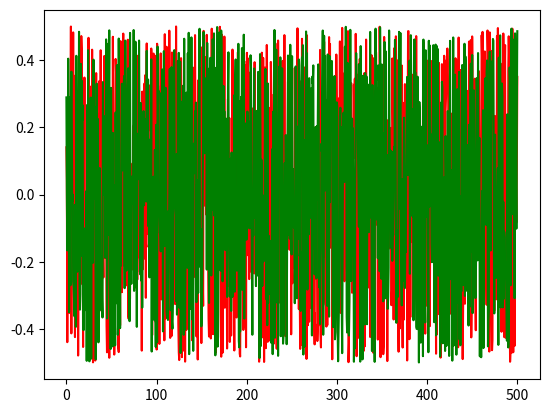
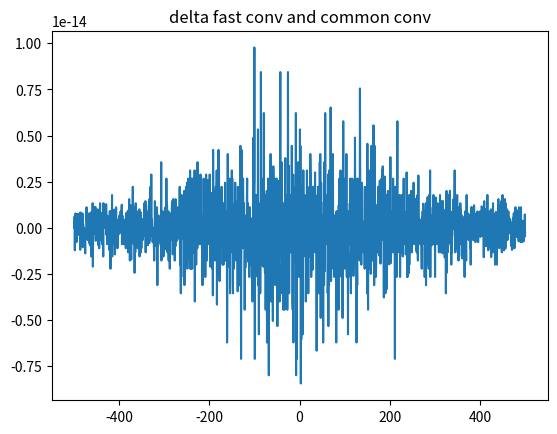

Python code for these plots, in order:
import matplotlib.pyplot as plt
import numpy as np
import copy
import random

def conv(func1, func2):
    func1List = copy.copy(func1)
    func2List = copy.copy(func2)
    
    resultFuncList = []
    len1 = len(func1List)
    len2 = len(func2List)
    N = len2 # N - наибольшая длина
    
    deltaLen = abs(len2 - len1)
    if len2 > len1:
        N = len2
        for t1 in range (deltaLen):
            func1List.append(0)
    elif len1 > len2:
        N = len1
        for t1 in range (deltaLen):
            func2List.append(0)
    
    # забиваем нули в начало сигнала чтобы свертка работала
    for t1 in range (N):
        func1List.insert(0,0)
    for t2 in range (N):
        func2List.insert(0,0)

    # свёртываем два сигнала в третий    
    for n in range(len1 + len2):
        resElem = 0
        for m in range (len1 + len2):
            resElem = resElem + func1List[m] * func2List[n - m]
        resultFuncList.append(resElem)
    return resultFuncList

def fastConv(func1, func2):
    func1List = copy.copy(func1)
    func2List = copy.copy(func2)
    
    len1 = len(func1List)
    len2 = len(func2List)
    N = len2 # N - наибольшая длина
    
    deltaLen = abs(len2 - len1)
    if len2 > len1:
        N = len2
        for t1 in range (deltaLen):
            func1List.append(0)
    elif len1 > len2:
        N = len1
        for t1 in range (deltaLen):
            func2List.append(0)
    
    # забиваем нули в начало сигнала чтобы свертка работала
    for t1 in range (N):
        func1List.insert(0,0)
    for t2 in range (N):
        func2List.insert(0,0)

    #фурье обоих сигналов
    dftFunc1 = np.fft.fft(func1List)
    dftFunc2 = np.fft.fft(func2List)

    resultDftFuncList = []
    for x in range(len1 + len2):
        resultDftFuncList.append(dftFunc1[x] * dftFunc2[x])

    return np.fft.ifft(resultDftFuncList)

        
N = 1000            # arrays size
halfN = int (N/2)   # half of arrays size
quaterN = int (N/4) # quater of arrays size

t = np.linspace(0, halfN, N) # time line
t2 = np.linspace(-halfN, halfN, 2*N) # time line2

func1 = []
func2 = []

for i in range (0, N):
    func1.append(random.random() - 0.5)
    func2.append(random.random() - 0.5)

convFunc1 = fastConv(func1, func2)
convFunc2 = conv(func1, func2)

# PLOT
plt.figure(1)
plt.plot(t, func1, 'r')
plt.plot(t, func2, 'g')
plt.figure(2)
plt.title('delta fast conv and common conv')
plt.plot(t2, convFunc1 - convFunc2)
plt.show()
